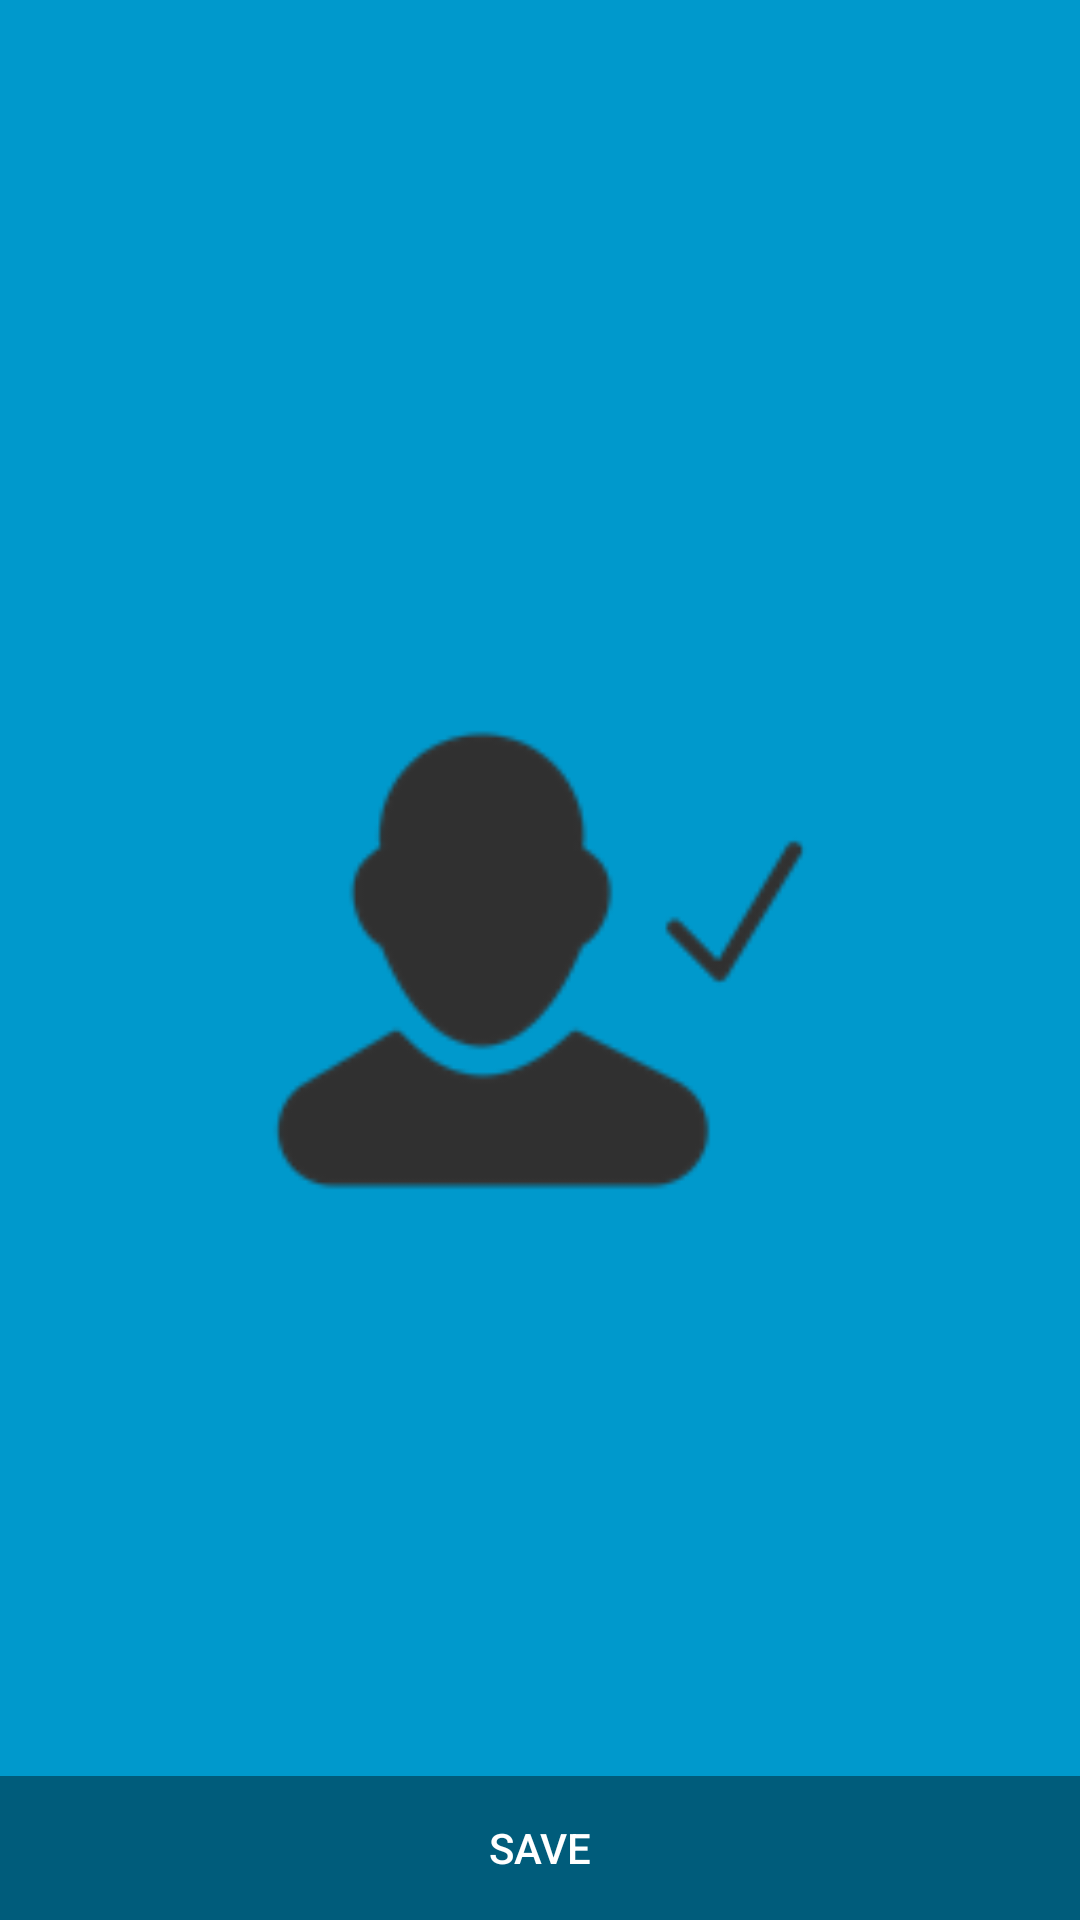

Android layout source for this screen:
<!-- AndroidManifest.xml: activity theme FullscreenTheme -->
<!-- res/layout/activity_child_image.xml -->
<FrameLayout xmlns:android="http://schemas.android.com/apk/res/android"
    xmlns:tools="http://schemas.android.com/tools"
    android:layout_width="match_parent"
    android:layout_height="match_parent"
    android:background="@color/ckvjbnkdf55"
    tools:context="com.example.mohammedabdullah3296.helpme.ChildImageActivity">

    
    <ImageView
        android:id="@+id/fullscreen_content"
        android:layout_width="match_parent"
        android:layout_height="match_parent"
        android:adjustViewBounds="true"
        android:contentDescription="@string/big_child_image"
        android:gravity="center"
        android:keepScreenOn="true"
        android:scaleType="fitCenter"
        android:src="@drawable/following" />

    
    <FrameLayout
        android:layout_width="match_parent"
        android:layout_height="match_parent"
        android:fitsSystemWindows="true">

        <LinearLayout
            android:id="@+id/fullscreen_content_controls"
            style="?metaButtonBarStyle"
            android:layout_width="match_parent"
            android:layout_height="wrap_content"
            android:layout_gravity="bottom|center_horizontal"
            android:background="@color/black_overlay"
            android:orientation="horizontal"
            tools:ignore="UselessParent">

            <Button
                android:id="@+id/dummy_button"
                style="?metaButtonBarButtonStyle"
                android:layout_width="@dimen/jkcfxvksdx655"
                android:layout_height="wrap_content"
                android:layout_weight="1"
                android:contentDescription="@string/this_button_for_saving_image"
                android:text="@string/dummy_button"
                android:textColor="@color/white" />

        </LinearLayout>
    </FrameLayout>

</FrameLayout>
<!-- resources referenced by this layout -->
<resources>
  <color name="black_overlay">#66000000</color>
  <color name="ckvjbnkdf55">#0099cc</color>
  <color name="white">#FFFFFF</color>
  <dimen name="jkcfxvksdx655">0dp</dimen>
  <!-- drawable following: png bitmap (drawable, 3784 bytes) -->
  <string name="big_child_image">BIg Child Image</string>
  <string name="dummy_button">Save</string>
  <string name="this_button_for_saving_image">THis button for saving image</string>
  <style name="FullscreenTheme" parent="AppTheme.NoActionBar">
          <item name="android:actionBarStyle">@style/FullscreenActionBarStyle</item>
          <item name="android:windowActionBarOverlay">true</item>
          <item name="android:windowBackground">@null</item>
          <item name="metaButtonBarStyle">?android:attr/buttonBarStyle</item>
          <item name="metaButtonBarButtonStyle">?android:attr/buttonBarButtonStyle</item>
      </style>
  <style name="AppTheme.NoActionBar">
          <item name="windowActionBar">false</item>
          <item name="windowNoTitle">true</item>
      </style>
  <style name="FullscreenActionBarStyle" parent="Widget.AppCompat.ActionBar">
          <item name="android:background">@color/black_overlay</item>
      </style>
</resources>
